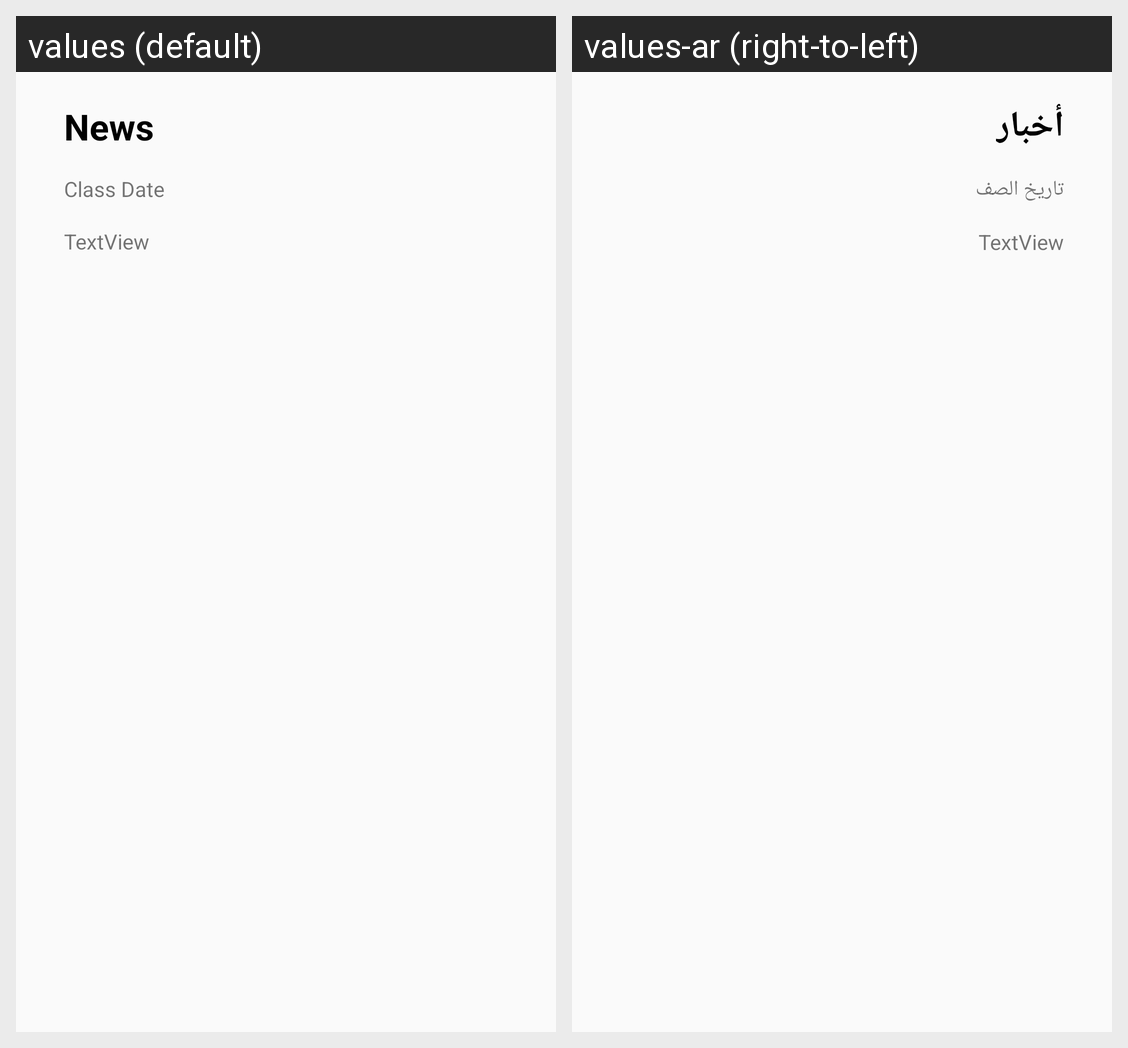

Locale-by-locale string values for the Android screen shown in this grid:
Android screen res/layout/news_item_our_news.xml rendered under 2 locales, left to right: values (default), values-ar (right-to-left). Device: Nexus 5 (rendered at 1080×1920; each locale shown at half size, 540×960, under a caption strip naming it); theme AppTheme.
Strings drawn on this screen, with the default value and each locale's value (text and hints the layout hard-codes, and strings that could not be matched under every locale, appear in the picture but are not listed):

news
  values: News
  values-ar: أخبار

class_date
  values: Class Date
  values-ar: تاريخ الصف
